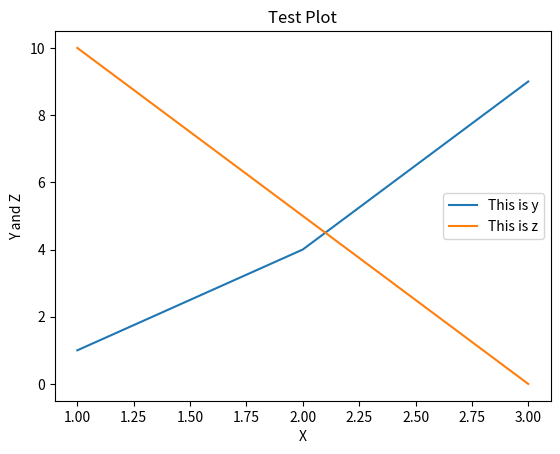

This figure's Python source:
import pandas as pd
from matplotlib import pyplot as plt
x = [1, 2, 3]
y = [1, 4, 9]
z = [10, 5, 0]
plt.plot(x, y)
plt.plot(x, z)
plt.title("Test Plot")
plt.xlabel("X")
plt.ylabel("Y and Z")
plt.legend(["This is y", "This is z"])
plt.show()